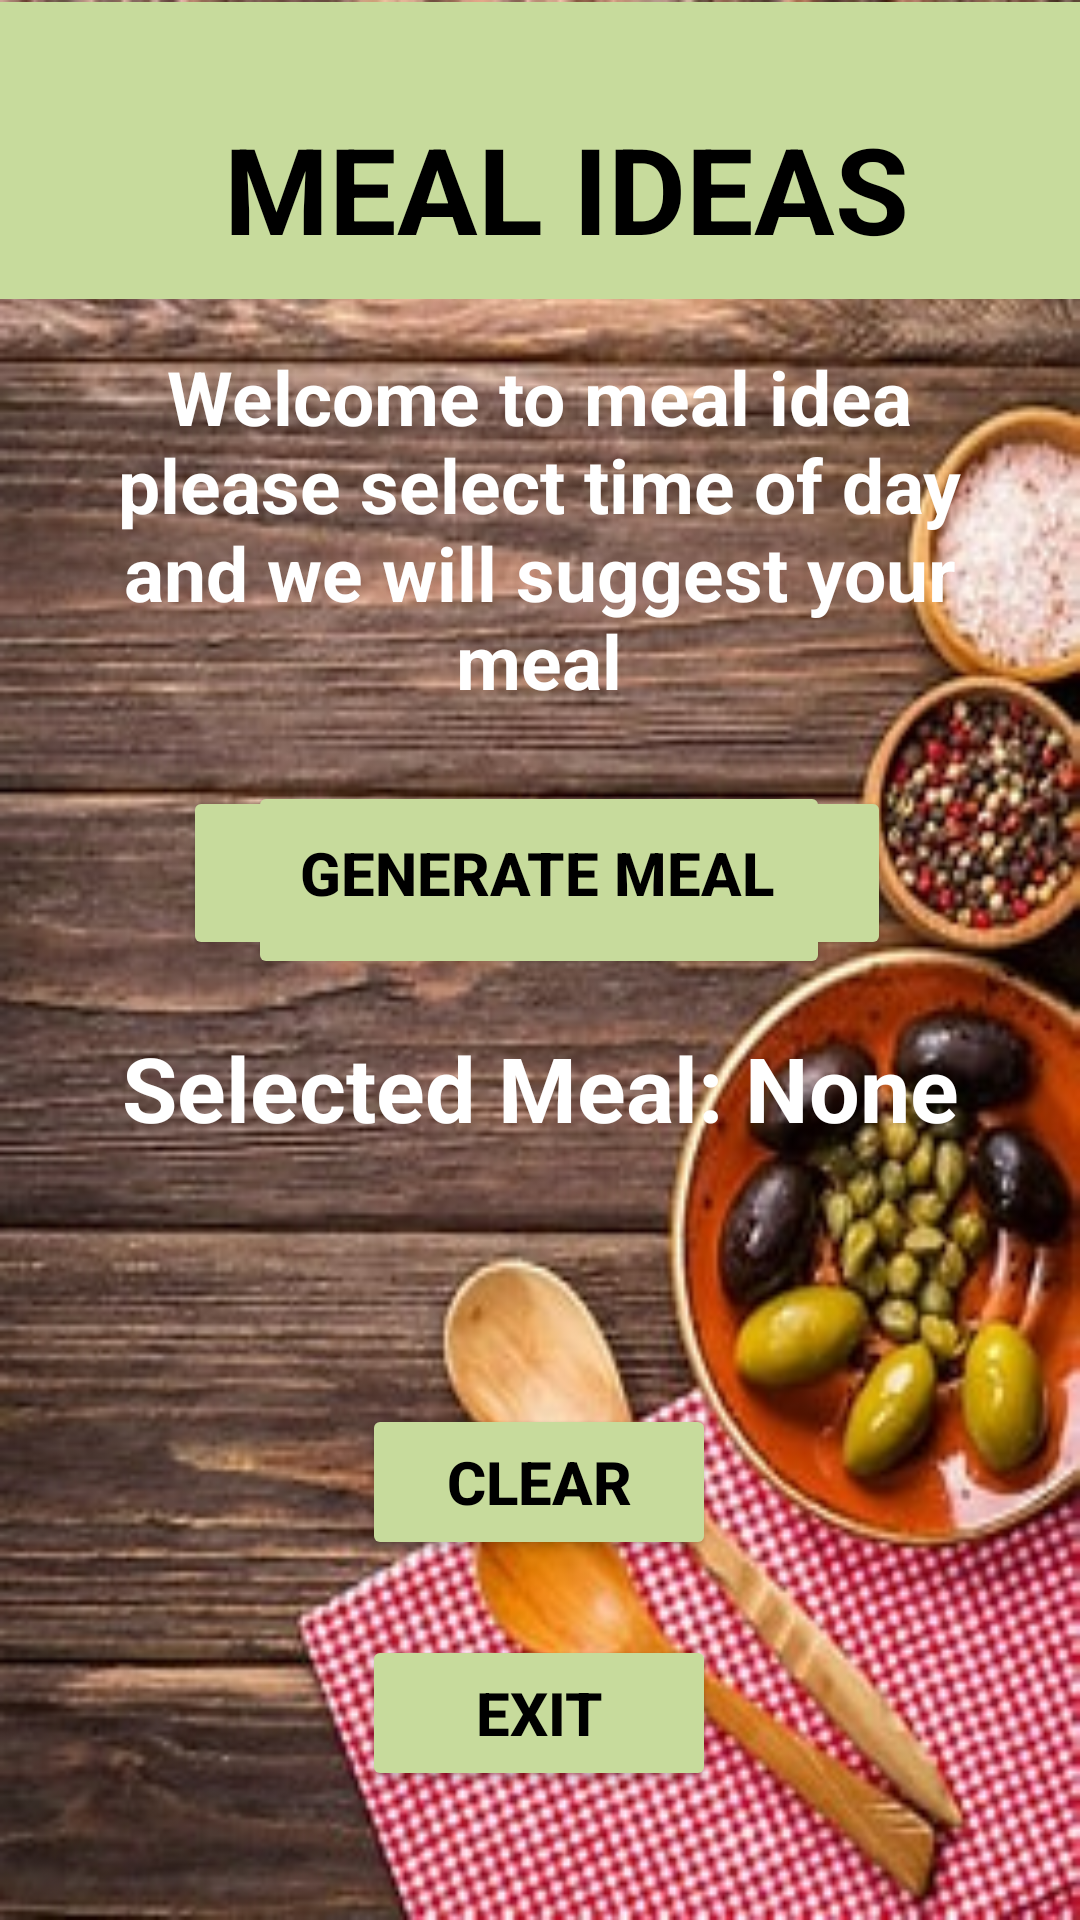

This screen was rendered from an Android layout file. Write that file and the resources it references.
<!-- AndroidManifest.xml: application theme Theme.MealIdeas -->
<!-- res/layout/activity_main.xml -->
<?xml version="1.0" encoding="utf-8"?>
<androidx.constraintlayout.widget.ConstraintLayout xmlns:android="http://schemas.android.com/apk/res/android"
    xmlns:app="http://schemas.android.com/apk/res-auto"
    xmlns:tools="http://schemas.android.com/tools"
    android:id="@+id/main"
    android:layout_width="match_parent"
    android:background="@drawable/background"
    android:layout_height="match_parent"
    android:orientation="vertical"
    >

    
    <TextView
        android:id="@+id/textView"
        android:layout_width="408dp"
        android:layout_height="99dp"
        android:background="@color/green"
        android:gravity="center"
        android:paddingTop="25dp"
        android:text="MEAL IDEAS"
        android:textColor="@color/black"
        android:textSize="40dp"
        android:textStyle="bold"
        app:layout_constraintBottom_toBottomOf="parent"
        app:layout_constraintEnd_toEndOf="parent"
        app:layout_constraintHorizontal_bias="0.333"
        app:layout_constraintStart_toStartOf="parent"
        app:layout_constraintTop_toTopOf="parent"
        app:layout_constraintVertical_bias="0.001" />



    
    <Button
        android:id="@+id/dropdownButton"
        android:layout_width="194dp"
        android:layout_height="66dp"
        android:backgroundTint="@color/green"
        android:text="@string/select_meal_time"
        android:textColor="@color/black"
        android:textSize="18dp"
        android:textStyle="bold"
        app:layout_constraintBottom_toBottomOf="parent"
        app:layout_constraintEnd_toEndOf="parent"
        app:layout_constraintHorizontal_bias="0.497"
        app:layout_constraintStart_toStartOf="parent"
        app:layout_constraintTop_toBottomOf="@+id/textView2"
        app:layout_constraintVertical_bias="0.074" />

    
    <TextView
        android:id="@+id/textView2"
        android:layout_width="298dp"
        android:layout_height="120dp"
        android:gravity="center"
        android:text="Welcome to meal idea please select time of day and we will suggest your meal"
        android:textColor="@color/white"
        android:textSize="25dp"
        android:textStyle="bold"
        app:layout_constraintBottom_toBottomOf="parent"
        app:layout_constraintEnd_toEndOf="parent"
        app:layout_constraintHorizontal_bias="0.494"
        app:layout_constraintStart_toStartOf="parent"
        app:layout_constraintTop_toBottomOf="@+id/textView"
        app:layout_constraintVertical_bias="0.037" />

    

    

    <Button
        android:id="@+id/generateMealButton"
        android:layout_width="236dp"
        android:layout_height="58dp"
        android:layout_marginStart="162dp"
        android:layout_marginEnd="159dp"
        android:layout_marginBottom="320dp"
        android:backgroundTint="@color/green"
        android:text="Generate Meal"
        android:textColor="@color/black"
        android:textSize="20dp"
        android:textStyle="bold"
        app:layout_constraintBottom_toBottomOf="parent"
        app:layout_constraintEnd_toEndOf="parent"
        app:layout_constraintHorizontal_bias="0.513"
        app:layout_constraintStart_toStartOf="parent" />

    <TextView
        android:id="@+id/selectedMealTextView"
        android:layout_width="335dp"
        android:layout_height="85dp"
        android:gravity="center"
        android:text="Selected Meal: None"
        android:textColor="@color/white"
        android:textSize="30sp"
        android:textStyle="bold"
        app:layout_constraintEnd_toEndOf="parent"
        app:layout_constraintStart_toStartOf="parent"
        app:layout_constraintTop_toBottomOf="@+id/generateMealButton" />

    


    <Button
        android:id="@+id/ExitBtn"
        android:layout_width="118dp"
        android:layout_height="52dp"
        android:backgroundTint="@color/green"
        android:text="EXIT"
        android:textColor="@color/black"
        android:textSize="20dp"
        android:textStyle="bold"
        app:layout_constraintBottom_toBottomOf="parent"
        app:layout_constraintEnd_toEndOf="parent"
        app:layout_constraintHorizontal_bias="0.498"
        app:layout_constraintStart_toStartOf="parent"
        app:layout_constraintTop_toTopOf="parent"
        app:layout_constraintVertical_bias="0.927" />

    <Button
        android:id="@+id/ClearBtn"
        android:layout_width="118dp"
        android:layout_height="52dp"
        android:backgroundTint="@color/green"
        android:text="CLEAR"
        android:textColor="@color/black"
        android:textSize="20dp"
        android:textStyle="bold"
        app:layout_constraintBottom_toBottomOf="parent"
        app:layout_constraintEnd_toEndOf="parent"
        app:layout_constraintHorizontal_bias="0.498"
        app:layout_constraintStart_toStartOf="parent"
        app:layout_constraintTop_toTopOf="parent"
        app:layout_constraintVertical_bias="0.796" />

</androidx.constraintlayout.widget.ConstraintLayout>
<!-- resources referenced by this layout -->
<resources>
  <color name="black">#FF000000</color>
  <color name="green">#C7DB9C</color>
  <color name="white">#FFFFFFFF</color>
  <!-- drawable background: jpg bitmap (drawable, 45859 bytes) -->
  <string name="select_meal_time">Select Meal Time</string>
  <style name="Theme.MealIdeas" parent="Base.Theme.MealIdeas" />
  <style name="Base.Theme.MealIdeas" parent="Theme.Material3.DayNight.NoActionBar">
          
          
      </style>
</resources>
